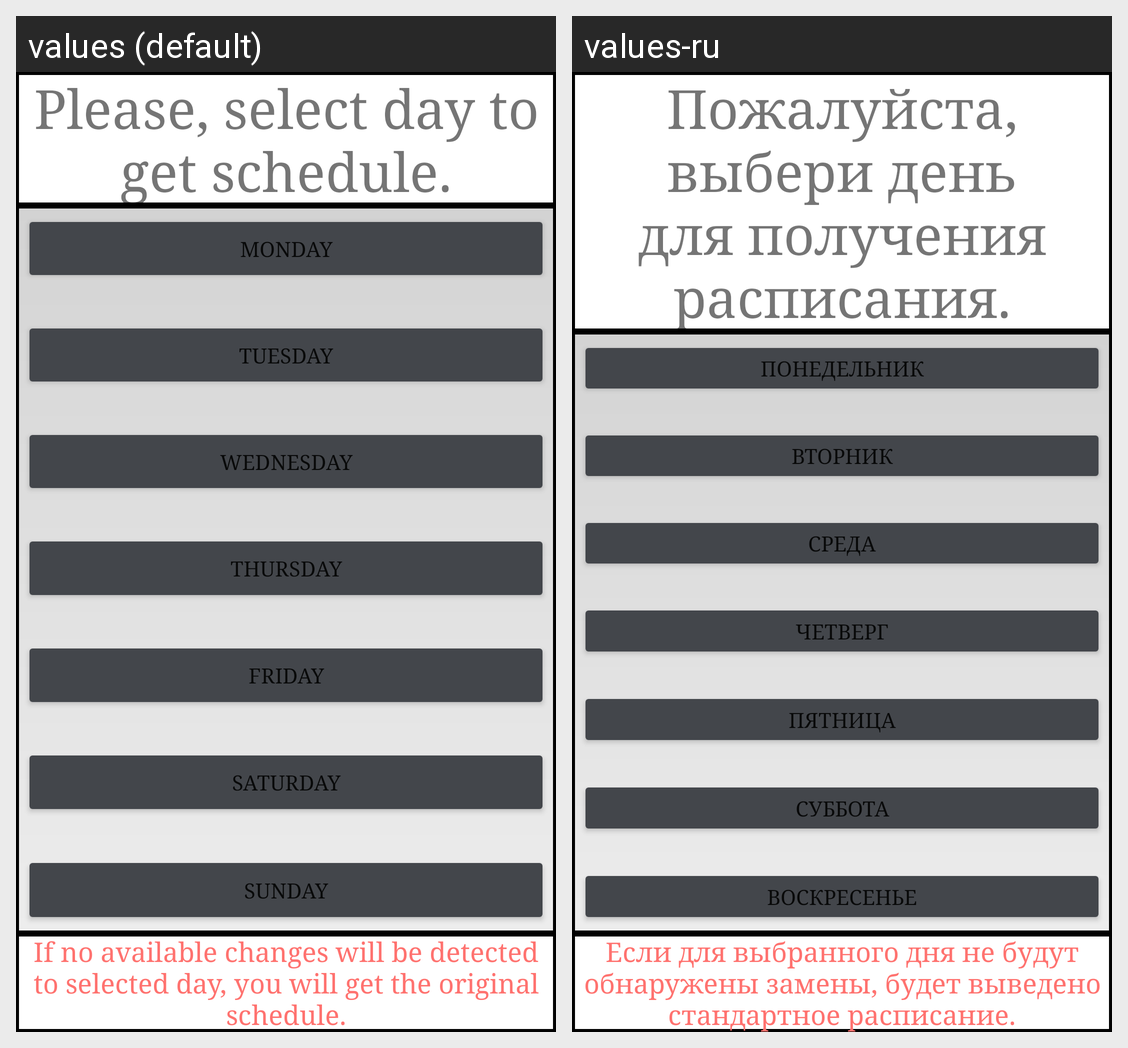

For this localized Android screen grid, give each drawn string resource with its value in every locale shown.
Android screen res/layout/activity_day_selector.xml rendered under 2 locales, left to right: values (default), values-ru. Device: Nexus 5 (rendered at 1080×1920; each locale shown at half size, 540×960, under a caption strip naming it); theme Theme.РасписаниеУксивт.
Strings drawn on this screen, with the default value and each locale's value (text and hints the layout hard-codes, and strings that could not be matched under every locale, appear in the picture but are not listed):

days_tip
  values: Please, select day to get schedule.
  values-ru: Пожалуйста, выбери день для получения расписания.

days_monday
  values: Monday
  values-ru: Понедельник

days_tuesday
  values: Tuesday
  values-ru: Вторник

days_wednesday
  values: Wednesday
  values-ru: Среда

days_thursday
  values: Thursday
  values-ru: Четверг

days_friday
  values: Friday
  values-ru: Пятница

days_saturday
  values: Saturday
  values-ru: Суббота

days_sunday
  values: Sunday
  values-ru: Воскресенье

day_second_tip
  values: If no available changes will be detected to selected day, you will get the original schedule.
  values-ru: Если для выбранного дня не будут обнаружены замены, будет выведено стандартное расписание.
